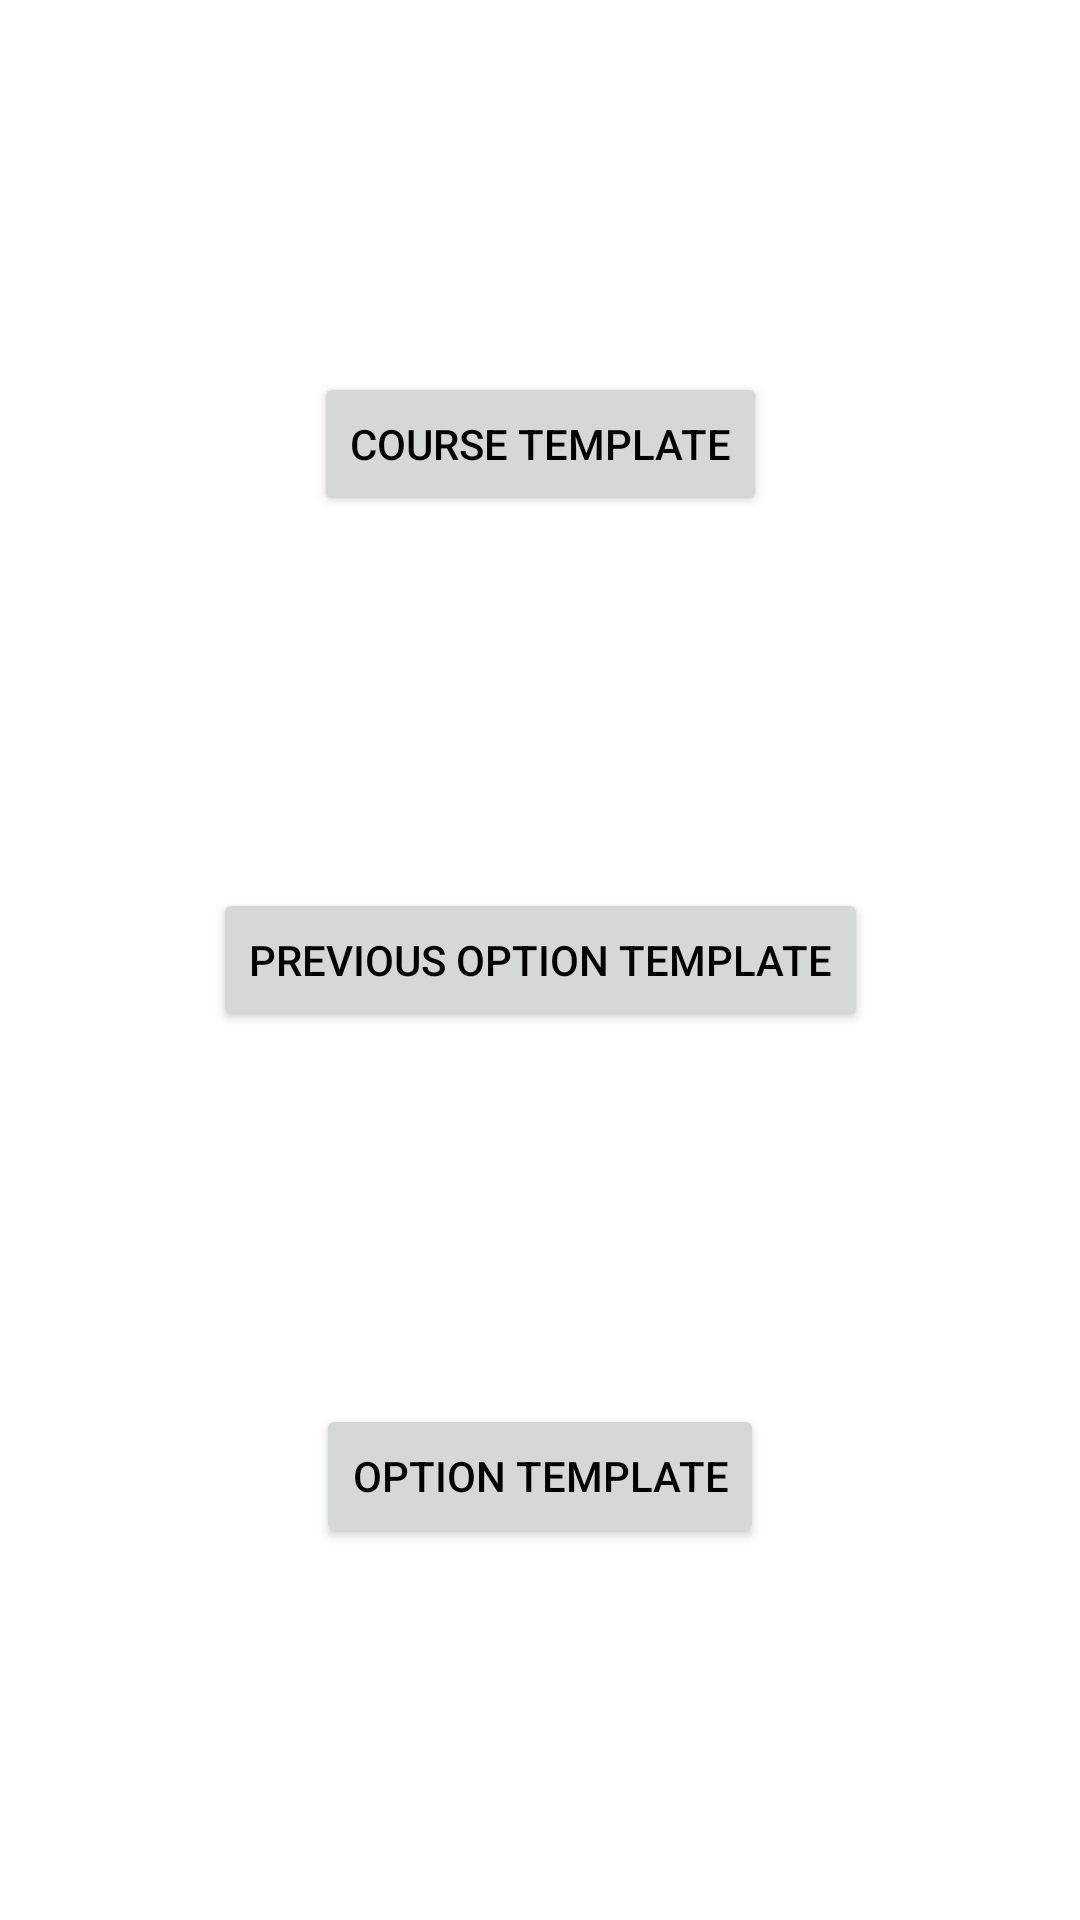

Layout XML and referenced resources for this Android screen:
<!-- AndroidManifest.xml: application theme Theme.Hachiman -->
<!-- res/layout/fragment_admin_csv_template.xml -->
<?xml version="1.0" encoding="utf-8"?>
<androidx.constraintlayout.widget.ConstraintLayout xmlns:android="http://schemas.android.com/apk/res/android"
    xmlns:app="http://schemas.android.com/apk/res-auto"
    xmlns:tools="http://schemas.android.com/tools"
    android:id="@+id/frameLayout12"
    android:layout_width="match_parent"
    android:layout_height="match_parent"
    tools:context=".admin.AdminCsvTemplateFragment">

    <Button
        android:id="@+id/course_btn"
        android:layout_width="wrap_content"
        android:layout_height="wrap_content"
        android:text="Course Template"
        app:layout_constraintBottom_toTopOf="@+id/prev_opt_btn"
        app:layout_constraintEnd_toEndOf="parent"
        app:layout_constraintHorizontal_bias="0.5"
        app:layout_constraintStart_toStartOf="parent"
        app:layout_constraintTop_toTopOf="parent" />

    <Button
        android:id="@+id/prev_opt_btn"
        android:layout_width="wrap_content"
        android:layout_height="wrap_content"
        android:text="Previous Option Template"
        app:layout_constraintBottom_toTopOf="@+id/opt_btn"
        app:layout_constraintEnd_toEndOf="parent"
        app:layout_constraintHorizontal_bias="0.5"
        app:layout_constraintStart_toStartOf="parent"
        app:layout_constraintTop_toBottomOf="@+id/course_btn" />

    <Button
        android:id="@+id/opt_btn"
        android:layout_width="wrap_content"
        android:layout_height="wrap_content"
        android:text="Option Template"
        app:layout_constraintBottom_toBottomOf="parent"
        app:layout_constraintEnd_toEndOf="parent"
        app:layout_constraintHorizontal_bias="0.5"
        app:layout_constraintStart_toStartOf="parent"
        app:layout_constraintTop_toBottomOf="@+id/prev_opt_btn" />
</androidx.constraintlayout.widget.ConstraintLayout>
<!-- resources referenced by this layout -->
<resources>
  <style name="Theme.Hachiman" parent="Theme.MaterialComponents.DayNight.NoActionBar">
          
          <item name="colorPrimary">@color/prim_orange</item>
          <item name="colorPrimaryVariant">@color/sec_orange</item>
          <item name="colorOnPrimary">@color/white</item>
          
          <item name="colorSecondary">@color/prim_yellow</item>
          <item name="colorSecondaryVariant">@color/sec_yellow</item>
          <item name="colorOnSecondary">@color/black</item>
          
          <item name="android:statusBarColor">?attr/colorPrimaryVariant</item>
          
          <item name="android:textColor">@color/black</item>
          <item name="android:textColorHint">@color/black</item>
      </style>
  <color name="prim_orange">#f05d00</color>
  <color name="sec_orange">#f05c00</color>
  <color name="white">#FFFFFFFF</color>
  <color name="prim_yellow">#f18a00</color>
  <color name="sec_yellow">#ee8600</color>
  <color name="black">#FF000000</color>
</resources>
